Run: headless pygame with SDL's dummy video driver; simulated clock (each Clock.tick advances the game by its frame time, no real sleeping); random seed 0; keys injected as events and as key.get_pressed() state; no mouse input.
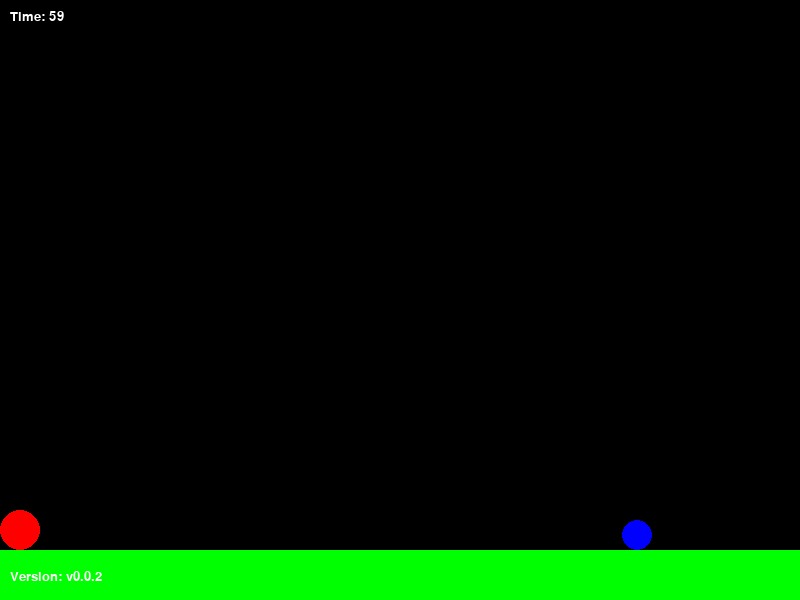
Frame 1 of 4 · flips 1–60 · no input
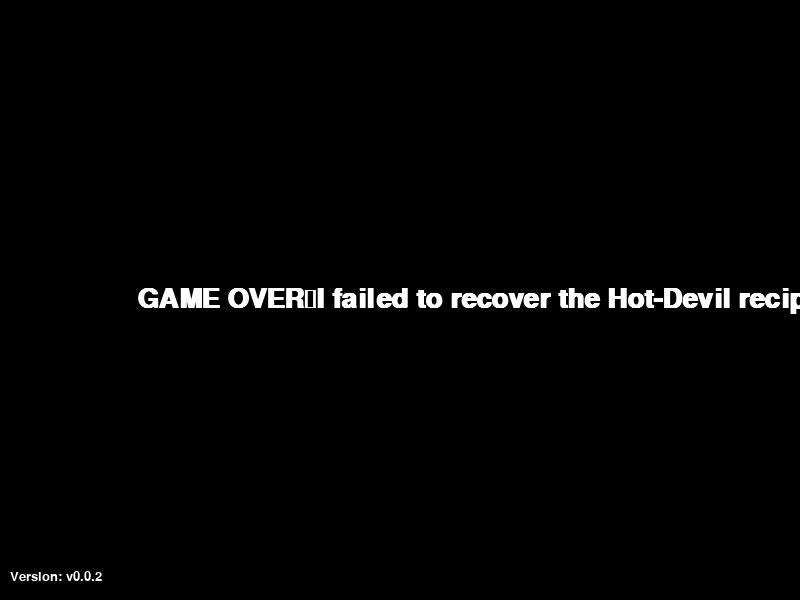
Frame 2 of 4 · flips 61–180 · tapped SPACE, RETURN · held RIGHT (→), D
Frame 3 of 4 · flips 181–300 · held DOWN (↓), S · screen unchanged from frame 2, image omitted
Frame 4 of 4 · flips 301–420 · held LEFT (←), A, UP (↑), W · screen unchanged from frame 3, image omitted

The pygame program that drew these frames:

import pygame

pygame.init()

screen = pygame.display.set_mode((800, 600))
pygame.display.set_caption("Hot-Devil 0.0.2")
clock = pygame.time.Clock()
FPS = 60
player = pygame.Vector2(0, 550)
player_radius = 20
player_velocity = 5
jump = -12
ground = False
enemy = pygame.Vector2(800, 550)
enemy_radius = 15
enemy_velocity = 0
enemy_speed = 2.5
floor = pygame.Rect(0, 550, 850, 50)
gravity = 0.5
version = "v0.0.2"
font = pygame.font.SysFont("Arial", 20)
font_GO_WIN = pygame.font.SysFont("Arial", 40, bold=True)
version_surface = font.render(f"Version: {version}", True, (255, 255, 255))
time = 60
game_over = False
win = False
ticks = pygame.time.get_ticks()
run_time = time

run = True
while run:
    for event in pygame.event.get():
        if event.type == pygame.QUIT:
            run = False

    screen.fill((0, 0, 0))

    if not game_over:
        seconds = (pygame.time.get_ticks() - ticks) / 1000
        run_time = max(0, int(time - seconds))
        if run_time <= 0:
            run_time = 0
            win = True
            game_over = True

        player_velocity += gravity
        player.y += player_velocity

        enemy_velocity += gravity
        enemy.y += enemy_velocity

        if floor.collidepoint(player.x, player.y + player_radius):   
            player_velocity = 0
            player.y = floor.top - player_radius
            ground = True
        else:
            ground = False
    
        if floor.collidepoint(enemy.x, enemy.y + enemy_radius):
            enemy_velocity = 0
            enemy.y = floor.top - enemy_radius

        key = pygame.key.get_pressed()
        if key[pygame.K_LEFT] or key[pygame.K_a]:
            player.x -= 5
        if key[pygame.K_RIGHT] or key[pygame.K_d]:
            player.x += 5

        if (key[pygame.K_SPACE]) and ground:
            player_velocity = jump

        if enemy.x < player.x:
            enemy.x += enemy_speed
        elif enemy.x > player.x:
            enemy.x -= enemy_speed

        if player.x - player_radius < 0:
            player.x = player_radius
        elif player.x + player_radius > 800:
            player.x = 800 - player_radius
        
        if enemy.x - enemy_radius < 0:
            enemy.x = enemy_radius
        elif enemy.x + enemy_radius > 800:
            enemy.x = 800 - enemy_radius

        distance = player.distance_to(enemy)
        if distance <= (player_radius + enemy_radius):
            win = False
            game_over = True

    if not game_over:
        time_text = f"Time: {run_time}" if not game_over else "Game Over!"
        pygame.draw.circle(screen, (255, 0, 0), player, player_radius)
        pygame.draw.circle(screen, (0, 0, 255), enemy, enemy_radius)
        pygame.draw.rect(screen, (0, 255, 0), floor)
        time_surface = font.render(time_text, True, (255, 255, 255))
        screen.blit(time_surface, (10, 10))
    else:
        if win:
            end_text = "                YOU WIN\nI revived the Hot-Devil recipe"
        else:
            end_text = "                    GAME OVER\nI failed to recover the Hot-Devil recipe"

        game_over_surface = font_GO_WIN.render(end_text, True, (255, 255, 255))
        text_rect = game_over_surface.get_rect(center=(800 // 2, 600 // 2))
        screen.blit(game_over_surface, text_rect)

    screen.blit(version_surface, (10, 570))

    pygame.display.update()
    clock.tick(FPS)

pygame.quit()
